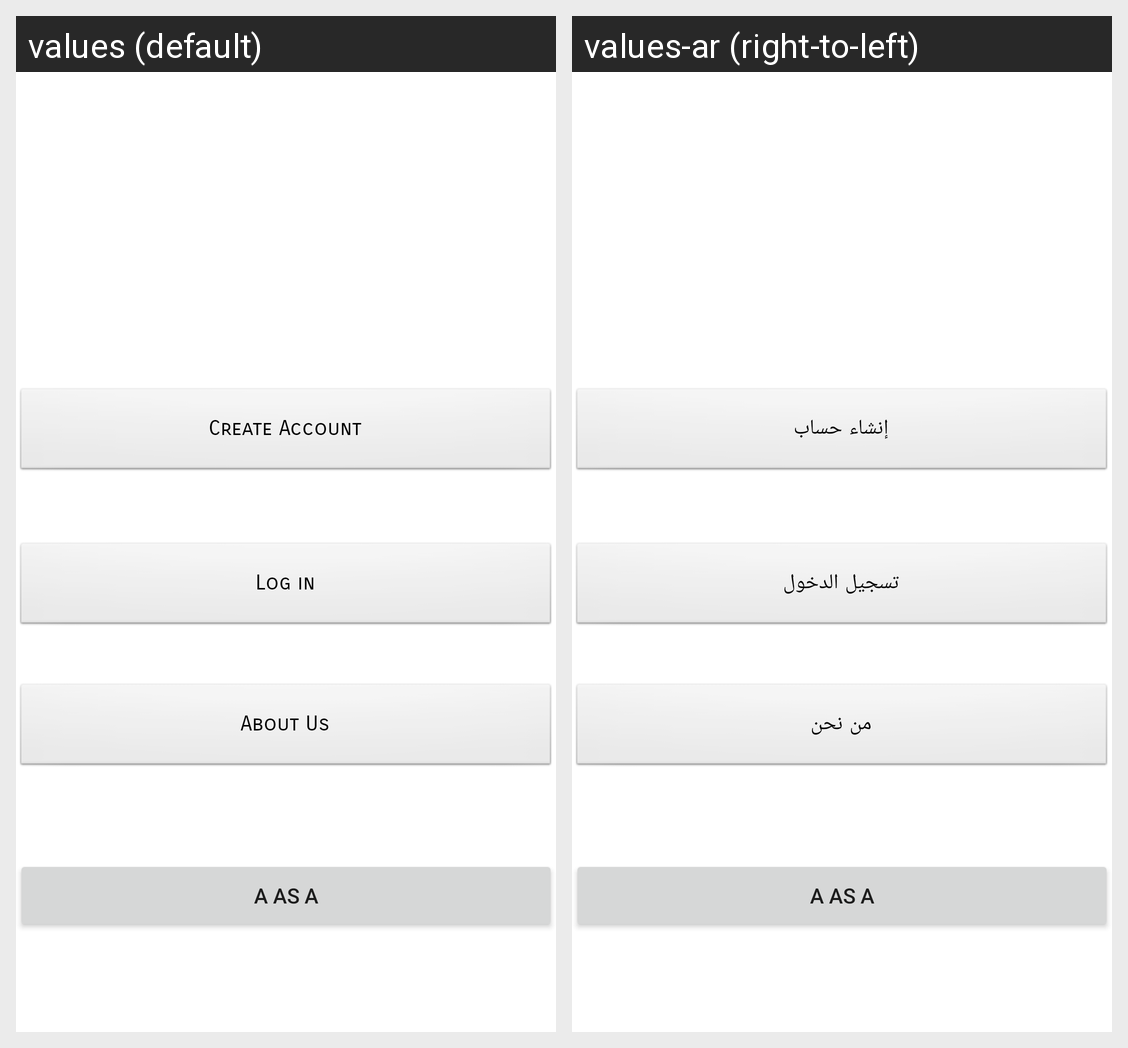

Translations of the strings shown on this Android screen, per locale in the grid:
Android screen res/layout/activity_starte_page.xml rendered under 2 locales, left to right: values (default), values-ar (right-to-left). Device: Nexus 5 (rendered at 1080×1920; each locale shown at half size, 540×960, under a caption strip naming it); theme AppTheme.
Strings drawn on this screen, with the default value and each locale's value (text and hints the layout hard-codes, and strings that could not be matched under every locale, appear in the picture but are not listed):

AboutUs
  values: About Us
  values-ar: من نحن

CreateAccount
  values: Create Account
  values-ar: إنشاء حساب

Login
  values: Log in
  values-ar: تسجيل الدخول
